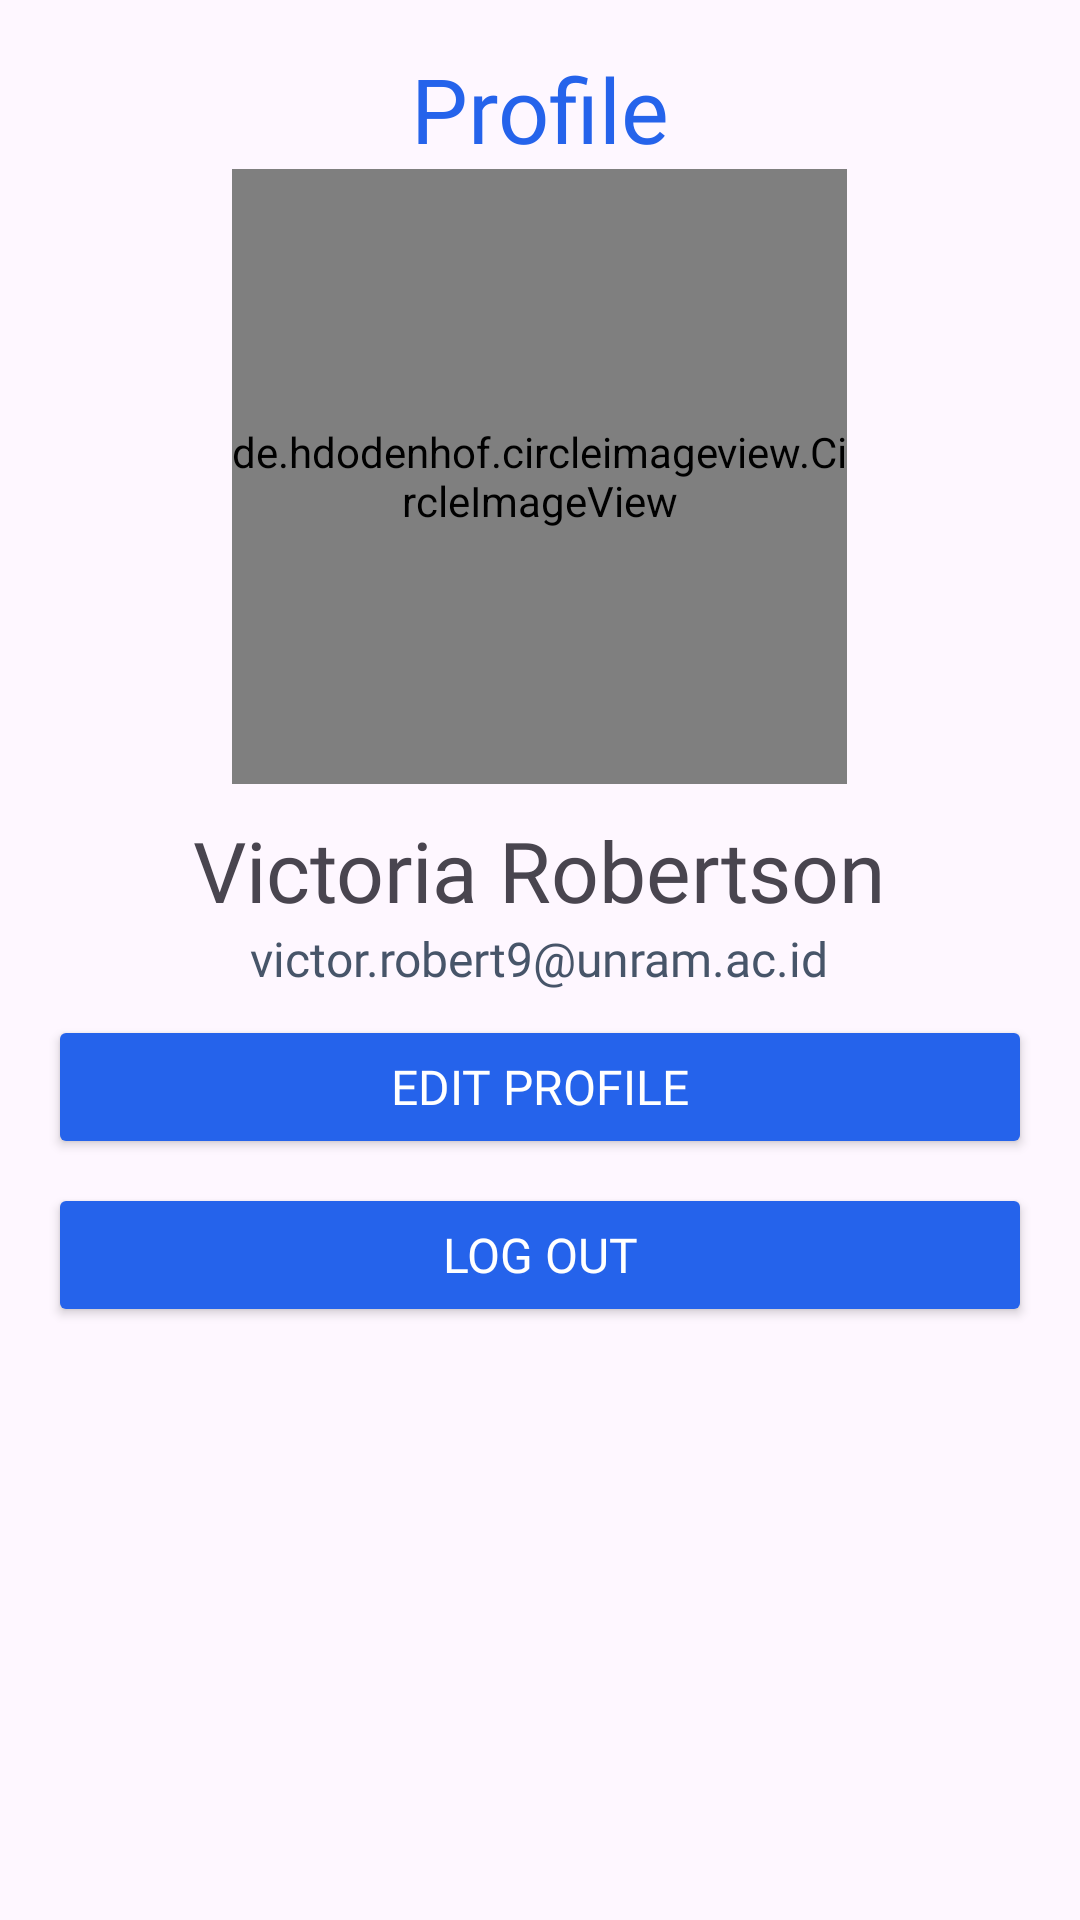

Layout XML and referenced resources for this Android screen:
<!-- AndroidManifest.xml: application theme Theme.TOPSIS_DSS -->
<!-- res/layout/fragment_profile.xml -->
<?xml version="1.0" encoding="utf-8"?>
<ScrollView xmlns:android="http://schemas.android.com/apk/res/android"
    xmlns:tools="http://schemas.android.com/tools"
    android:layout_width="match_parent"
    android:layout_height="match_parent"
    android:padding="16dp"
    tools:context=".ProfileFragment">
    <LinearLayout
        android:layout_width="match_parent"
        android:layout_height="wrap_content"
        android:gravity="center_horizontal"
        android:orientation="vertical">
        <TextView
            android:layout_width="match_parent"
            android:layout_height="wrap_content"
            android:gravity="center_horizontal"
            android:text="Profile"
            android:fontFamily="@font/poppins_bold"
            android:textColor="@color/blue"
            android:textSize="30sp" />
        <de.hdodenhof.circleimageview.CircleImageView
            android:id="@+id/profile_picture"
            android:layout_width="205dp"
            android:layout_height="205dp"
            android:src="@drawable/profile" />

        <TextView
            android:id="@+id/profile_fullname"
            android:layout_width="wrap_content"
            android:layout_height="wrap_content"
            android:layout_below="@id/profile_picture"
            android:layout_marginTop="10dp"
            android:fontFamily="@font/poppins_semibold"
            android:gravity="center_horizontal"
            android:text="Victoria Robertson"
            android:textSize="28sp" />
        <TextView
            android:id="@+id/profile_email"
            android:layout_width="wrap_content"
            android:layout_height="wrap_content"
            android:layout_below="@id/profile_fullname"
            android:fontFamily="@font/poppins"
            android:gravity="center_horizontal"
            android:text="victor.robert9@unram.ac.id"
            android:textColor="@color/secondary"
            android:textSize="16sp" />

        <Button
            android:layout_width="wrap_content"
            android:layout_height="wrap_content"
            android:layout_centerHorizontal="true"
            android:layout_marginTop="8dp"
            android:width="350dp"
            android:backgroundTint="@color/blue"
            android:fontFamily="@font/poppins_semibold"
            android:text="Edit Profile"
            android:textColor="@color/white"
            android:textSize="16sp"
            android:id="@+id/btn2_profile"/>

        <Button
            android:layout_width="wrap_content"
            android:layout_height="wrap_content"
            android:layout_centerHorizontal="true"
            android:layout_marginTop="8dp"
            android:width="350dp"
            android:backgroundTint="@color/blue"
            android:fontFamily="@font/poppins_semibold"
            android:text="Log Out"
            android:textColor="@color/white"
            android:textSize="16sp"
            android:id="@+id/btn4_profile"/>

    </LinearLayout>

</ScrollView>
<!-- resources referenced by this layout -->
<resources>
  <color name="blue">#2563eb</color>
  <color name="secondary">#475569</color>
  <color name="white">#FFFFFFFF</color>
  <!-- drawable profile: png bitmap (drawable, 45706 bytes) -->
  <style name="Theme.TOPSIS_DSS" parent="Base.Theme.TOPSIS_DSS" />
  <style name="Base.Theme.TOPSIS_DSS" parent="Theme.Material3.DayNight.NoActionBar">
          
          
      </style>
</resources>
